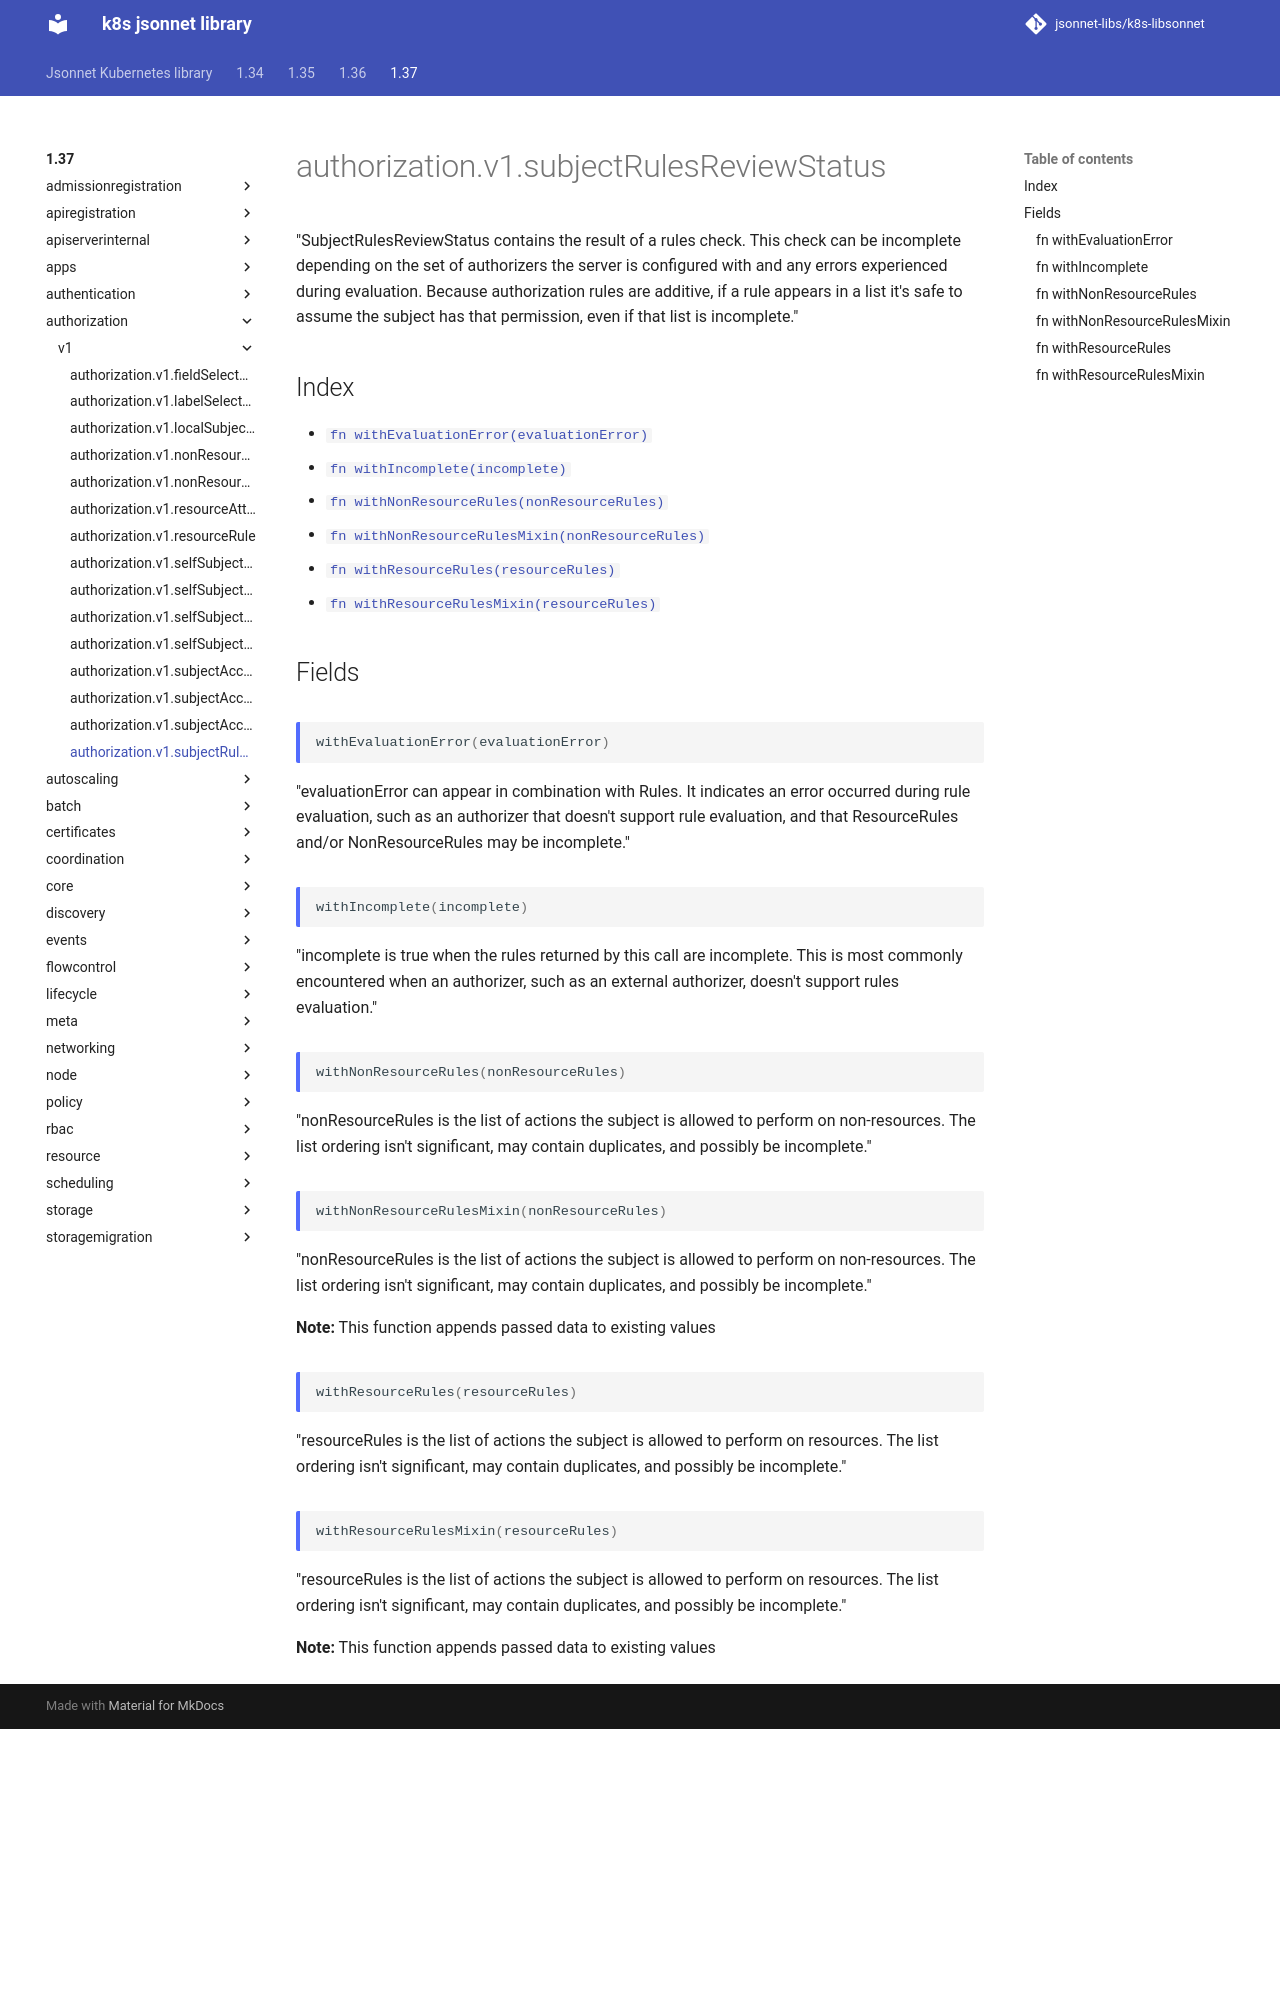

repository: jsonnet-libs/k8s-libsonnet · page: 1.37/authorization/v1/subjectRulesReviewStatus/index.html · generator: mkdocs

---
permalink: /1.37/authorization/v1/subjectRulesReviewStatus/
---

# authorization.v1.subjectRulesReviewStatus

"SubjectRulesReviewStatus contains the result of a rules check. This check can be incomplete depending on the set of authorizers the server is configured with and any errors experienced during evaluation. Because authorization rules are additive, if a rule appears in a list it's safe to assume the subject has that permission, even if that list is incomplete."

## Index

* [`fn withEvaluationError(evaluationError)`](#fn-withevaluationerror)
* [`fn withIncomplete(incomplete)`](#fn-withincomplete)
* [`fn withNonResourceRules(nonResourceRules)`](#fn-withnonresourcerules)
* [`fn withNonResourceRulesMixin(nonResourceRules)`](#fn-withnonresourcerulesmixin)
* [`fn withResourceRules(resourceRules)`](#fn-withresourcerules)
* [`fn withResourceRulesMixin(resourceRules)`](#fn-withresourcerulesmixin)

## Fields

### fn withEvaluationError

```ts
withEvaluationError(evaluationError)
```

"evaluationError can appear in combination with Rules. It indicates an error occurred during rule evaluation, such as an authorizer that doesn't support rule evaluation, and that ResourceRules and/or NonResourceRules may be incomplete."

### fn withIncomplete

```ts
withIncomplete(incomplete)
```

"incomplete is true when the rules returned by this call are incomplete. This is most commonly encountered when an authorizer, such as an external authorizer, doesn't support rules evaluation."

### fn withNonResourceRules

```ts
withNonResourceRules(nonResourceRules)
```

"nonResourceRules is the list of actions the subject is allowed to perform on non-resources. The list ordering isn't significant, may contain duplicates, and possibly be incomplete."

### fn withNonResourceRulesMixin

```ts
withNonResourceRulesMixin(nonResourceRules)
```

"nonResourceRules is the list of actions the subject is allowed to perform on non-resources. The list ordering isn't significant, may contain duplicates, and possibly be incomplete."

**Note:** This function appends passed data to existing values

### fn withResourceRules

```ts
withResourceRules(resourceRules)
```

"resourceRules is the list of actions the subject is allowed to perform on resources. The list ordering isn't significant, may contain duplicates, and possibly be incomplete."
